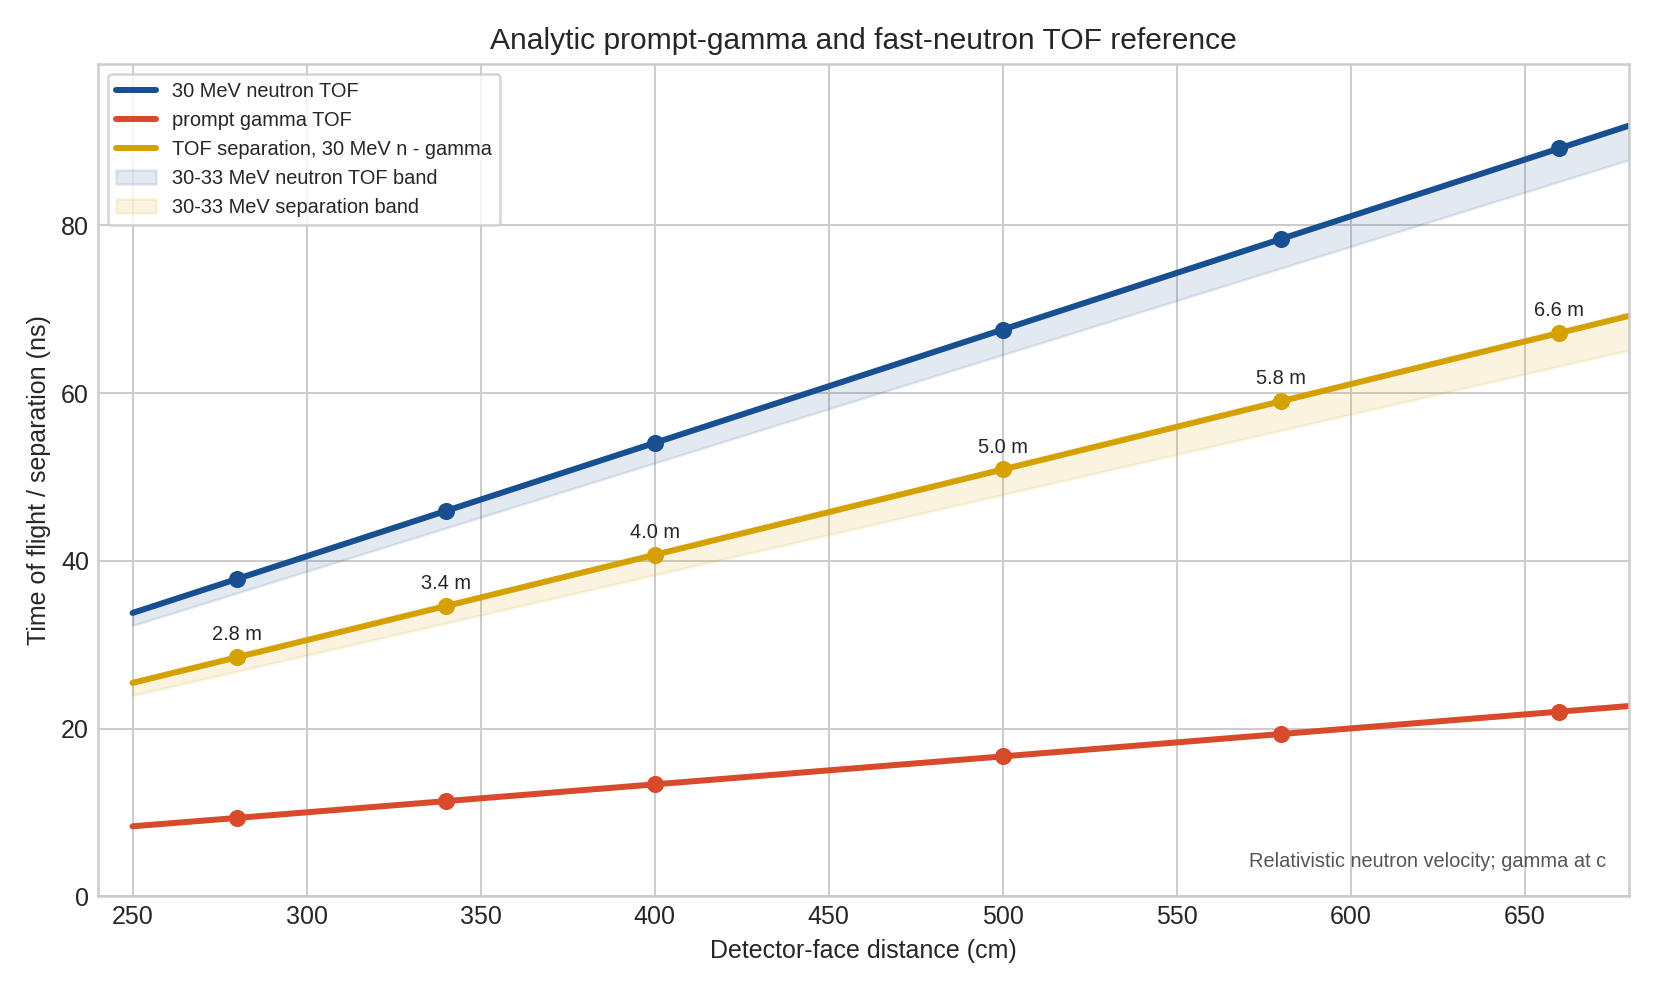

Source data for this figure (header and first rows):
position_m, position_cm, prompt_gamma_tof_ns, neutron_30MeV_tof_ns, delta_30MeV_minus_gamma_ns
2.800, 280.0, 9.34, 37.84, 28.5
3.400, 340.0, 11.34, 45.95, 34.61
4.000, 400.0, 13.34, 54.06, 40.71
5.000, 500.0, 16.68, 67.57, 50.89
5.800, 580.0, 19.35, 78.38, 59.03
6.600, 660.0, 22.02, 89.19, 67.18
